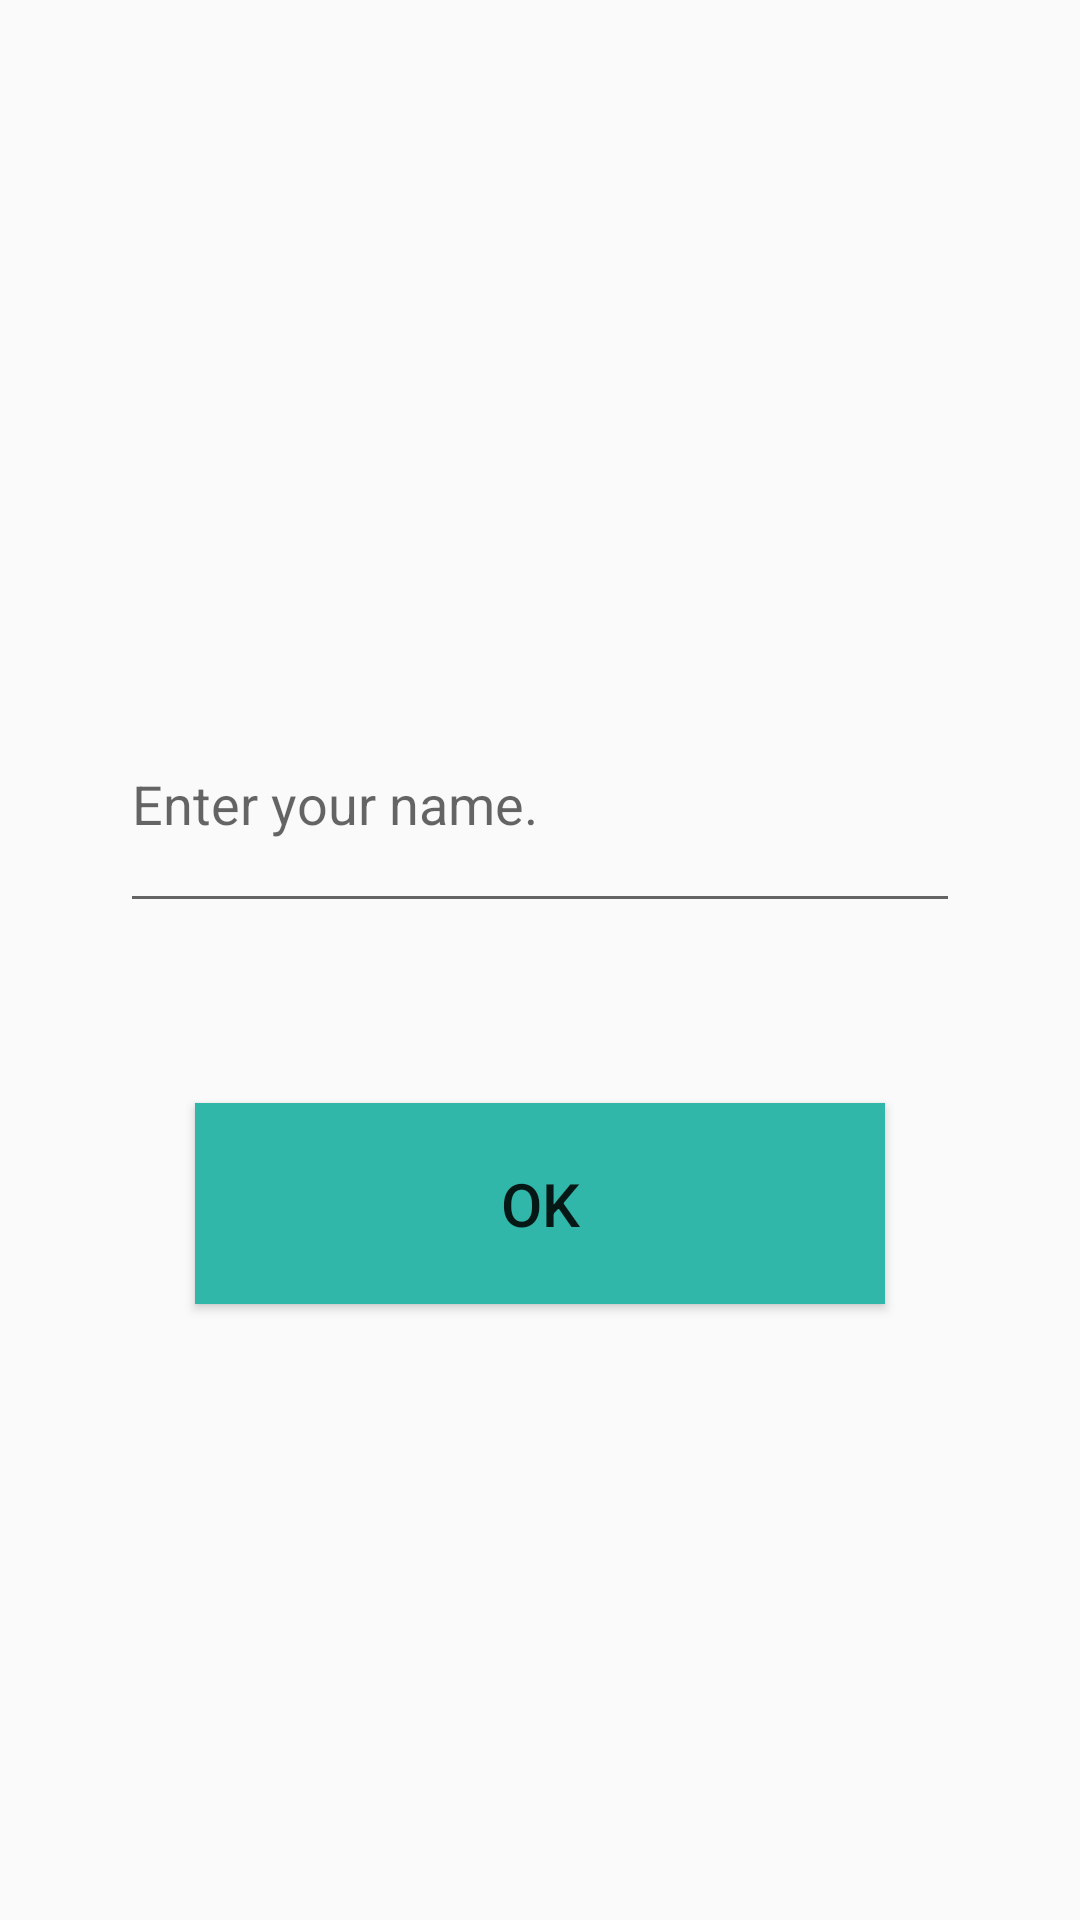

Reconstruct the res/layout file that produces this screen, plus the resources it refers to.
<!-- AndroidManifest.xml: application theme AppTheme -->
<!-- res/layout/activity_enter_user_name.xml -->
<?xml version="1.0" encoding="utf-8"?>
<LinearLayout xmlns:android="http://schemas.android.com/apk/res/android"
    xmlns:app="http://schemas.android.com/apk/res-auto"
    xmlns:tools="http://schemas.android.com/tools"
    android:layout_width="match_parent"
    android:layout_height="match_parent"
    tools:context=".User.EnterUserNameActivity"
    android:gravity="center"
    android:onClick="onLinearLayoutClick"
    android:weightSum="10"
    android:orientation="vertical">

    <EditText
        android:layout_weight="1"
        android:id="@+id/user_name_on_start"
        android:layout_width="match_parent"
        android:layout_height="wrap_content"
        android:hint="Enter your name."
        android:layout_margin="40dp"/>

    <Button
        android:layout_width="230dp"
        android:layout_height="wrap_content"
        android:layout_margin="20dp"
        android:padding="20dp"
        android:text="OK"
        android:textSize="20dp"
        android:onClick="onOKClick"
        android:background="#31B6AA"/>


</LinearLayout>
<!-- resources referenced by this layout -->
<resources>
  <style name="AppTheme" parent="Theme.AppCompat.Light.DarkActionBar">
          
          <item name="colorPrimary">#009688</item>
          <item name="colorPrimaryDark">#009688</item>
          <item name="colorAccent">@color/colorAccent</item>
      </style>
  <!-- not gathered from this repository: default colours our renderer supplied (Android Studio template values) -->
  <color name="colorAccent">#FF03DAC5</color>
</resources>
